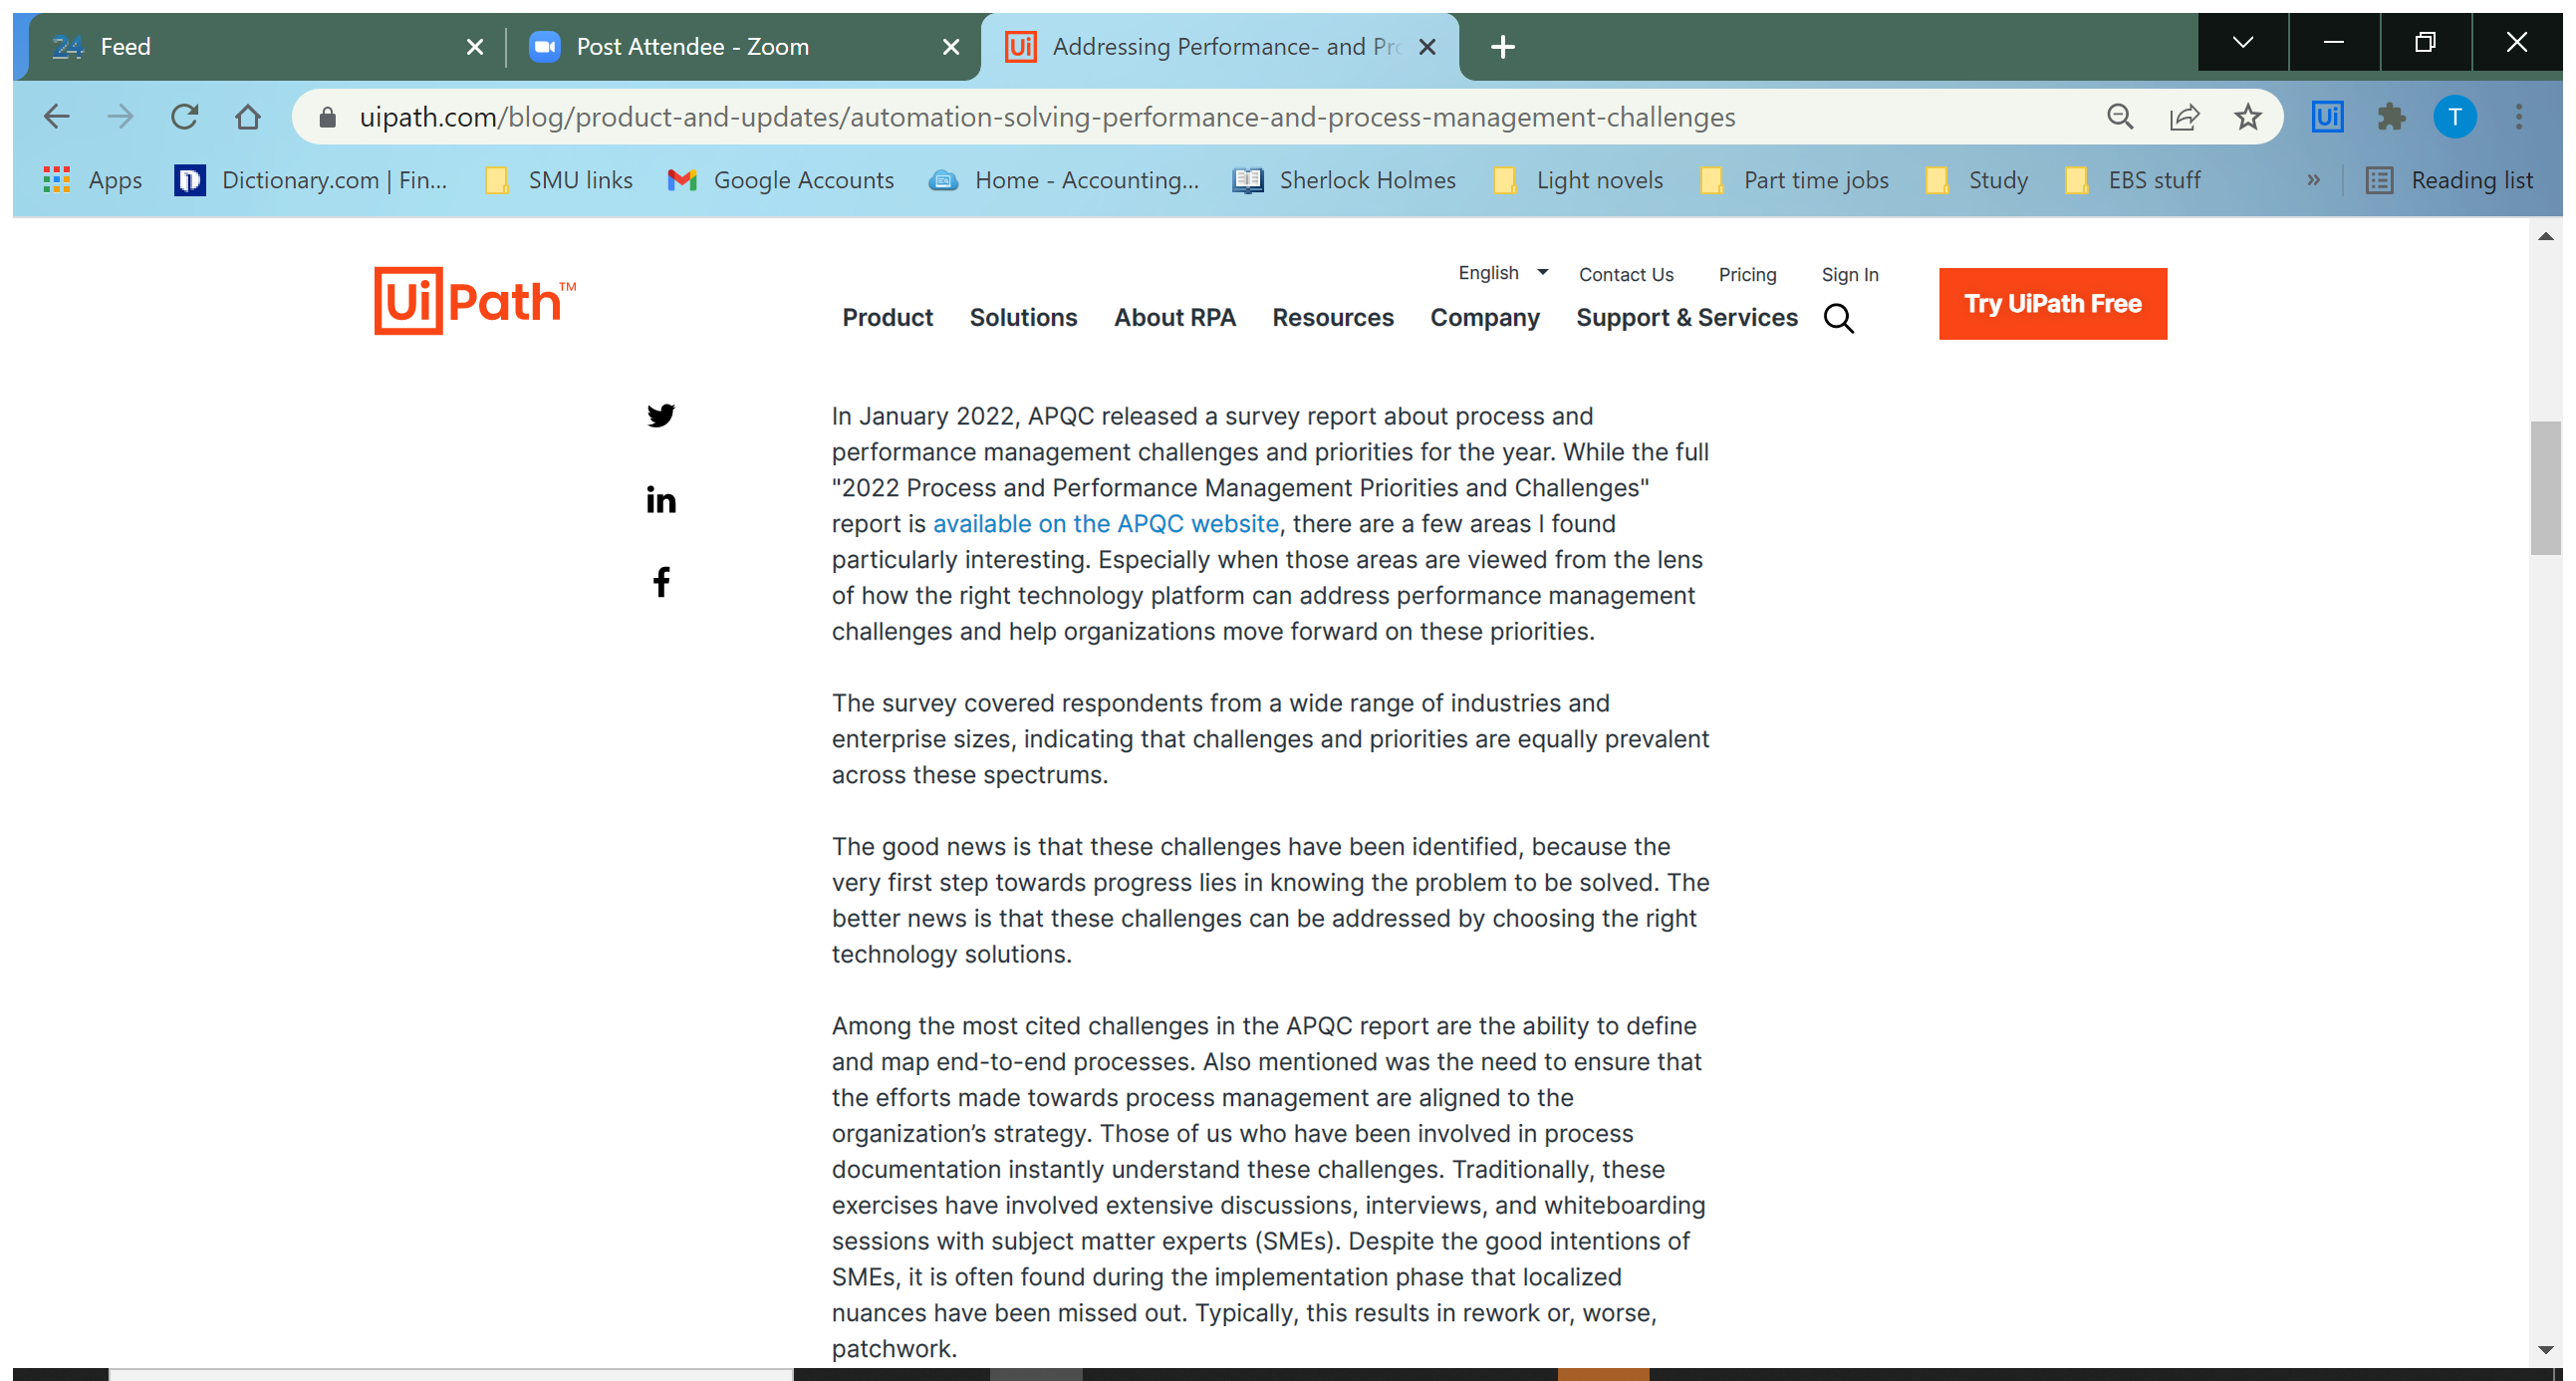
Workflow: ScreenScraping

Step 1: Attach Browser 'Addressin Page' in window 'Addressing Performance- and Process-Management Challenges with AI and Automation | UiPath' (chrome.exe)

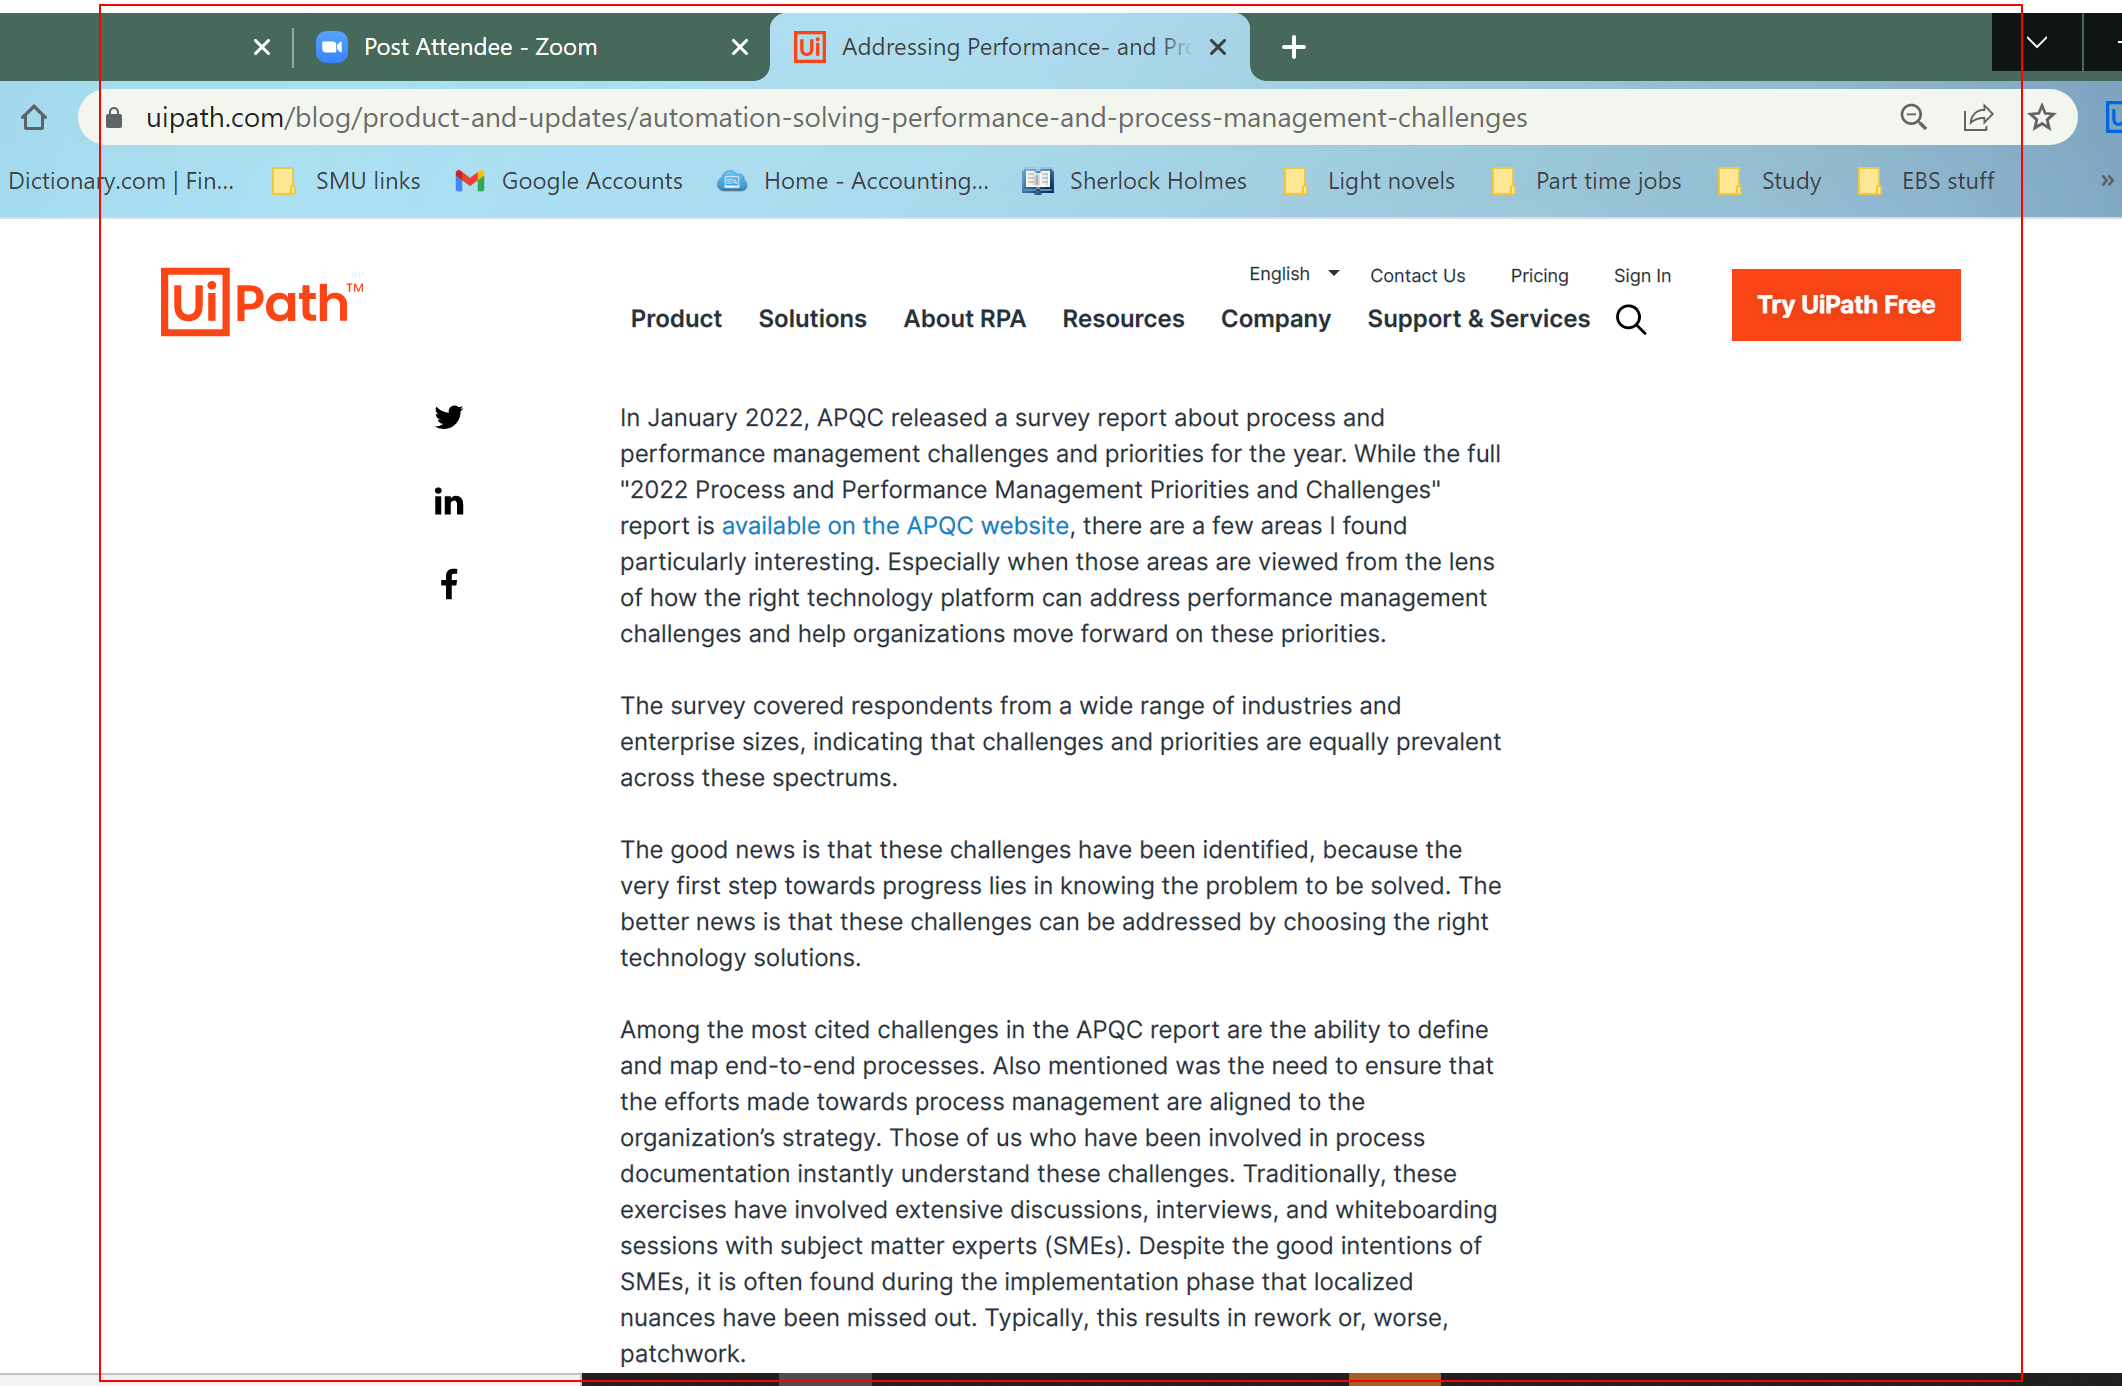
Step 2: get-text from the element

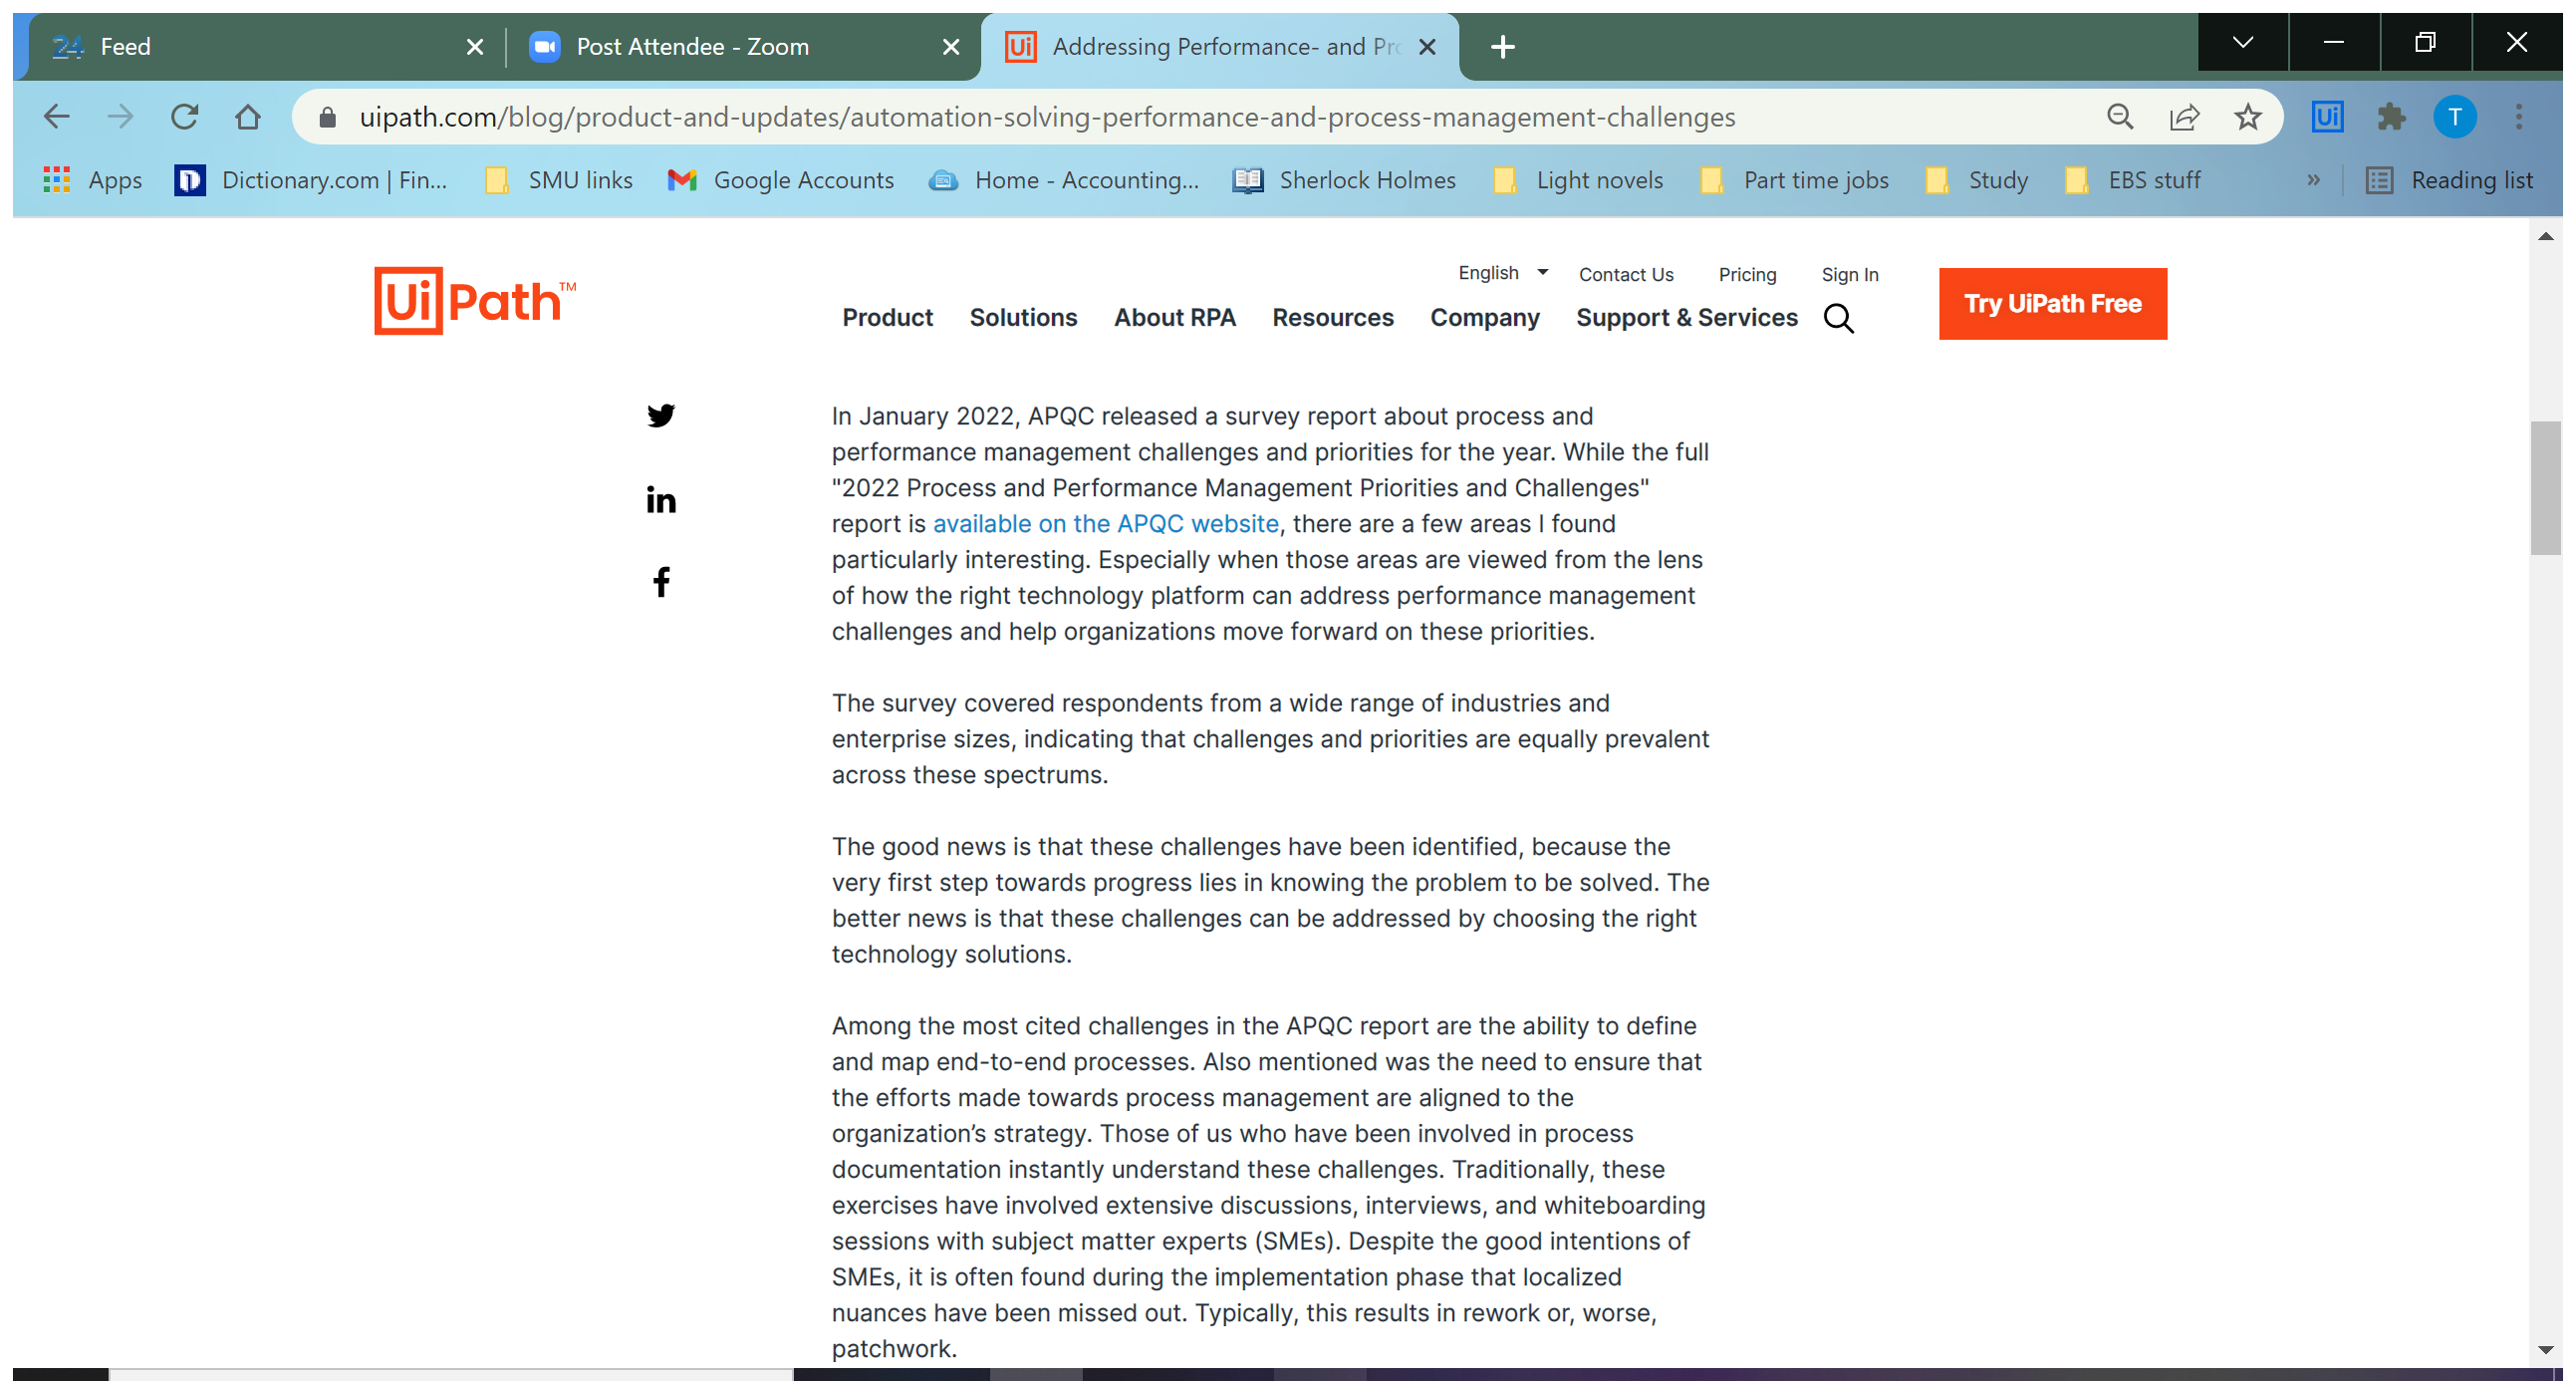
Step 3: Attach Browser 'Addressin Page' in window 'Addressing Performance- and Process-Management Challenges with AI and Automation | UiPath' (chrome.exe)

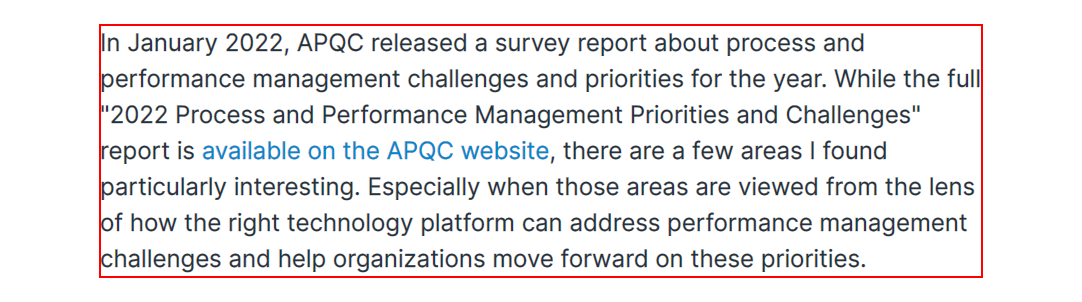
Step 4: get-text from the paragraph

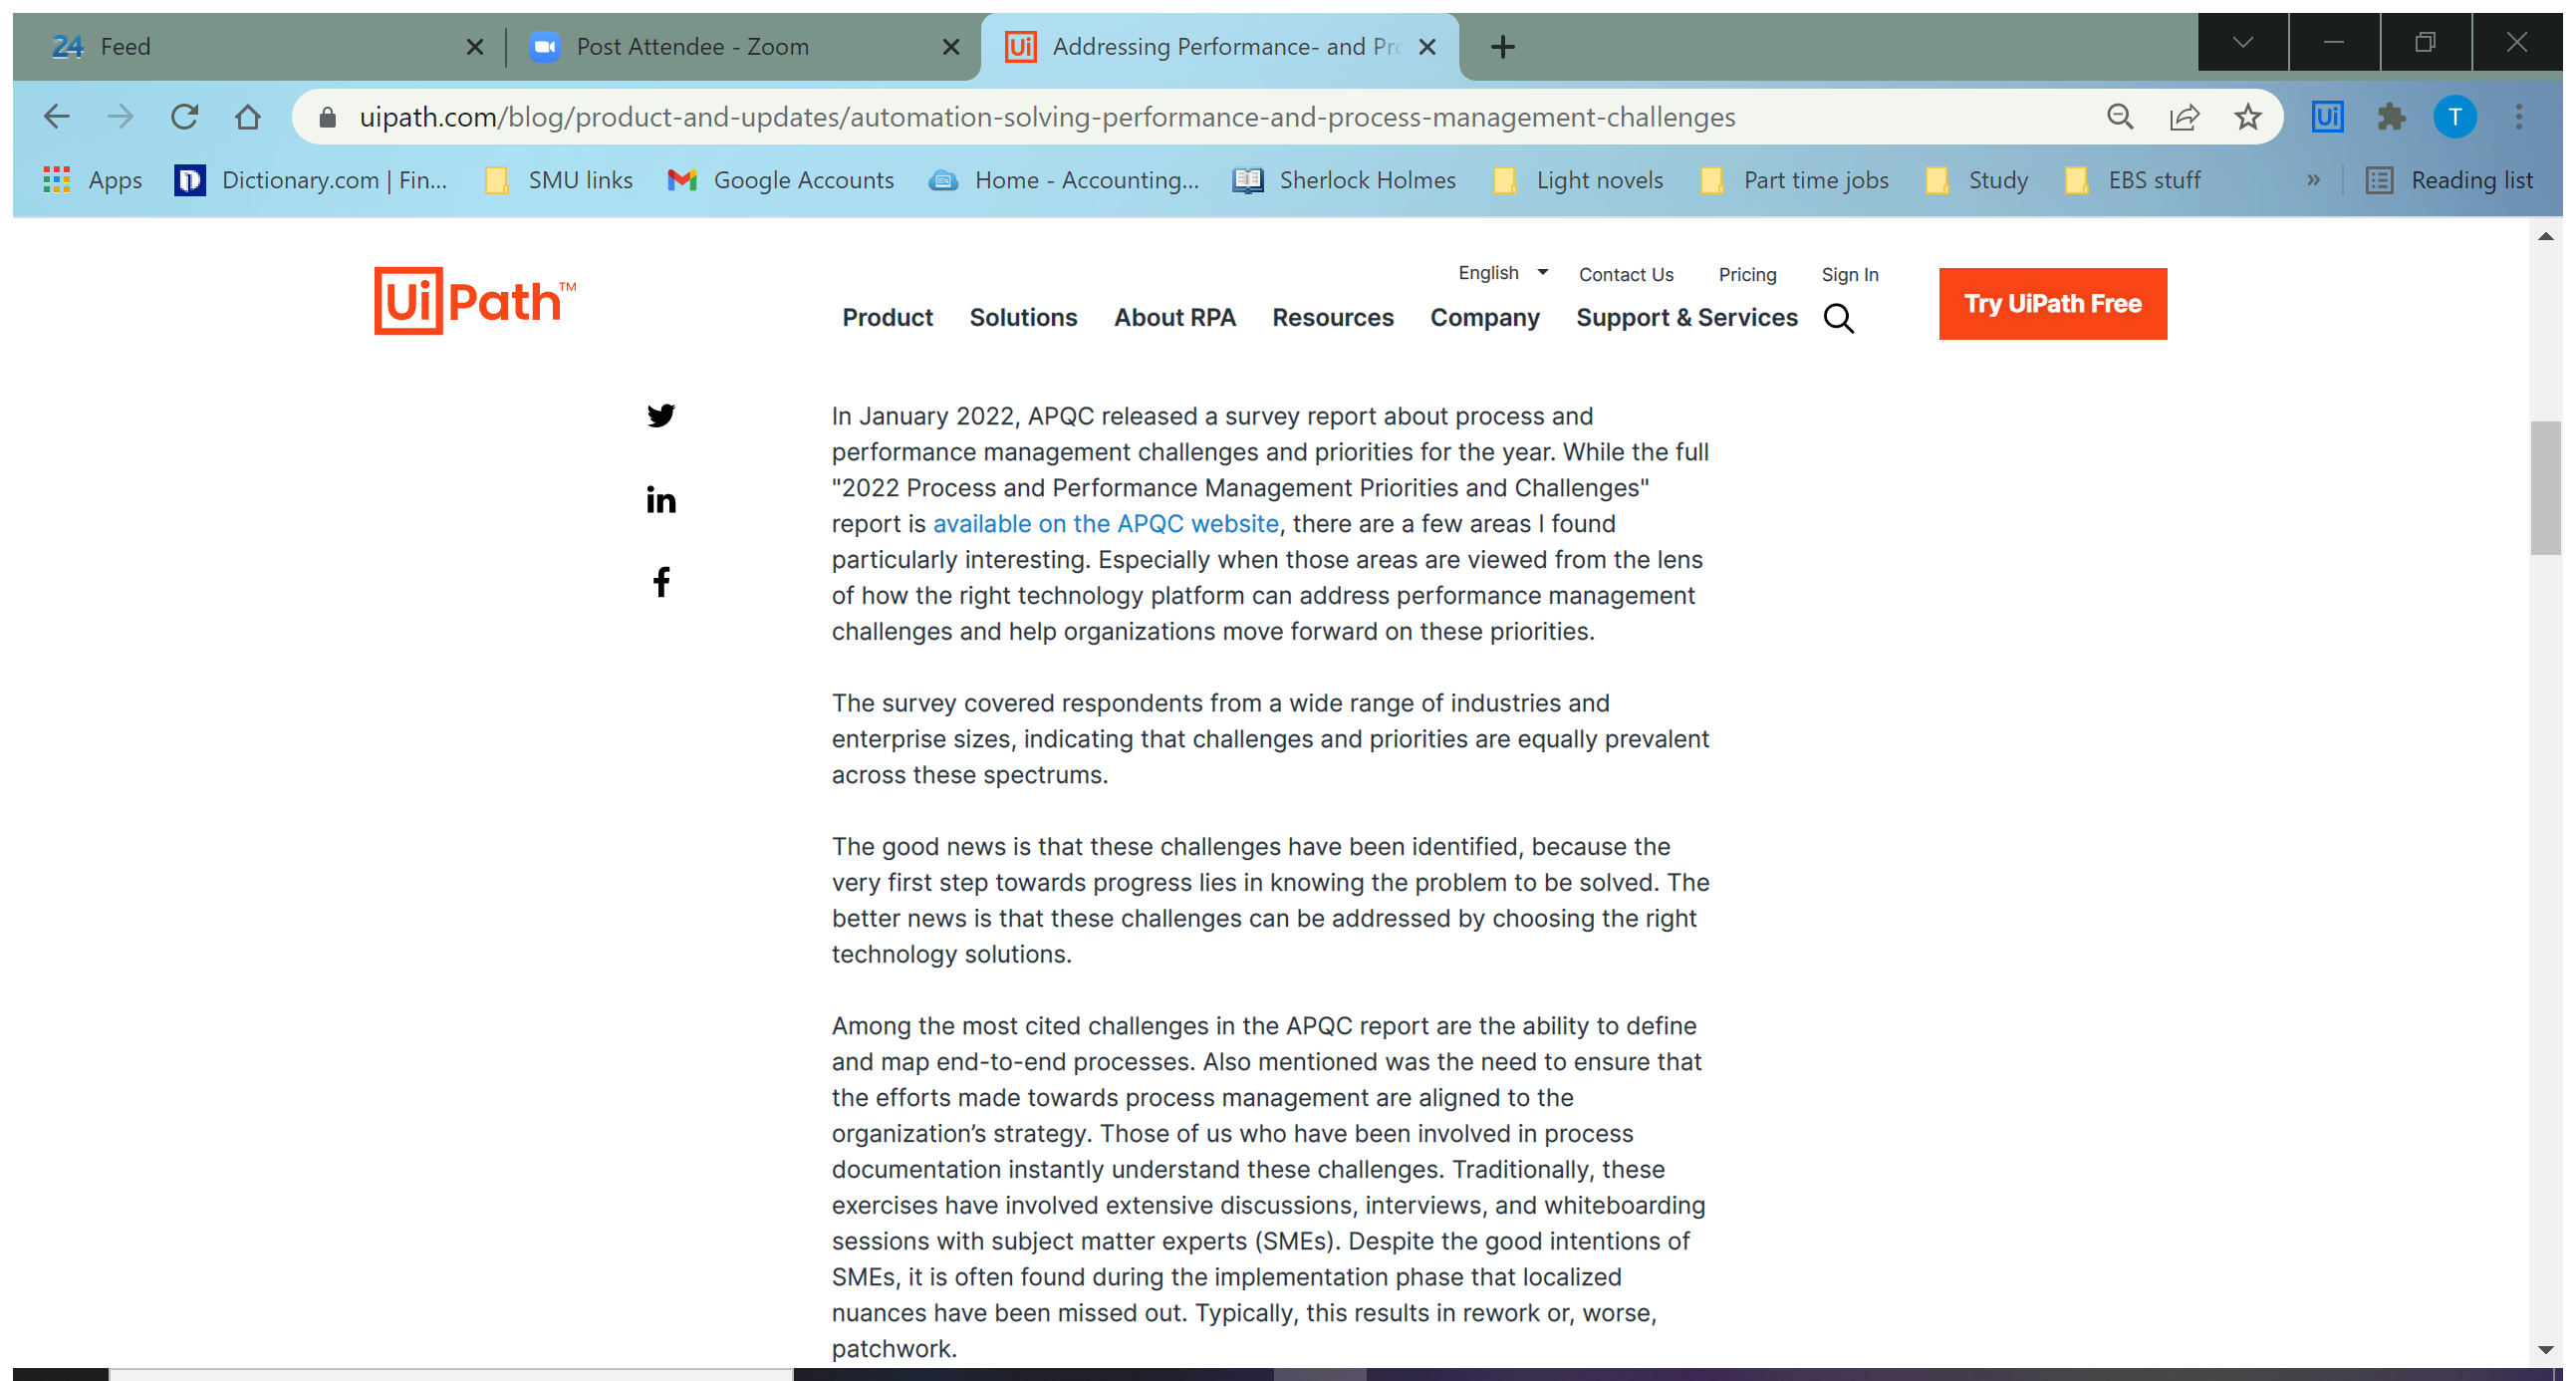
Step 5: Attach Browser 'Addressin Page' in window 'Addressing Performance- and Process-Management Challenges with AI and Automation | UiPath' (chrome.exe)

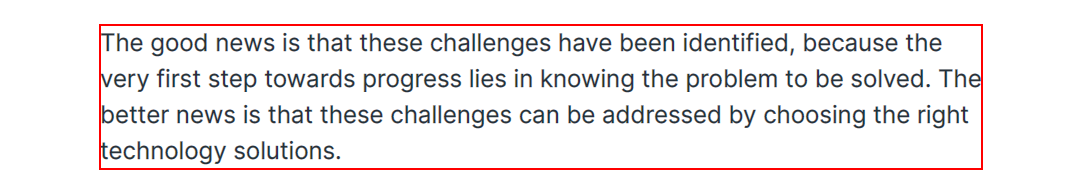
Step 6: get-text from the paragraph